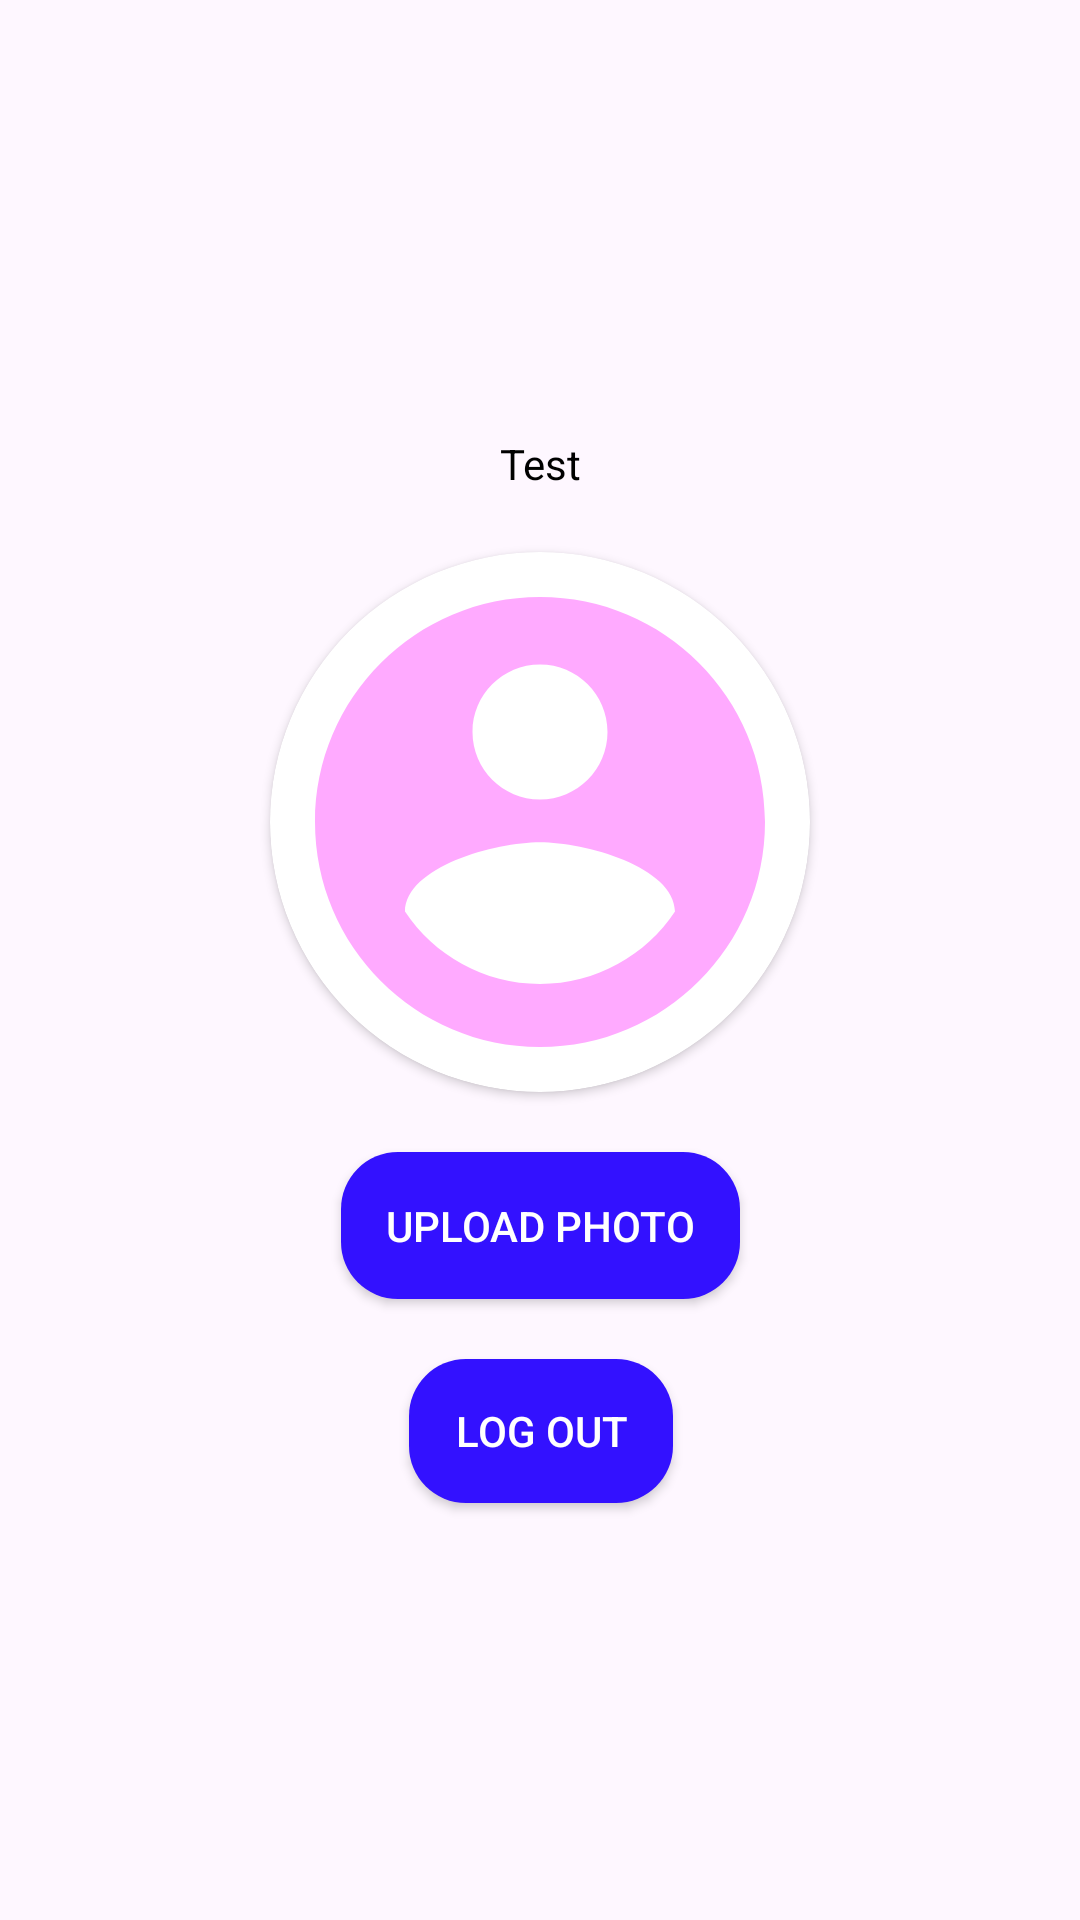

Layout XML and referenced resources for this Android screen:
<!-- AndroidManifest.xml: application theme Theme.ChatApp -->
<!-- res/layout/activity_profile.xml -->
<?xml version="1.0" encoding="utf-8"?>
<androidx.constraintlayout.widget.ConstraintLayout xmlns:android="http://schemas.android.com/apk/res/android"
    xmlns:app="http://schemas.android.com/apk/res-auto"
    xmlns:tools="http://schemas.android.com/tools"
    android:layout_width="match_parent"
    android:layout_height="match_parent"
    tools:context=".Profile">

    <TextView
        android:id="@+id/txtUserEmail"
        android:layout_width="wrap_content"
        android:layout_height="wrap_content"
        android:textColor="@color/black"
        android:layout_marginBottom="20dp"
        app:layout_constraintBottom_toTopOf="@+id/cardView"
        app:layout_constraintEnd_toEndOf="@+id/cardView"
        app:layout_constraintStart_toStartOf="@+id/cardView"
        android:text="Test"/>

    <androidx.cardview.widget.CardView
        android:id="@+id/cardView"
        android:layout_width="180dp"
        android:layout_height="180dp"
        app:cardCornerRadius="90dp"
        app:layout_constraintVertical_bias="0.4"
        app:layout_constraintBottom_toBottomOf="parent"
        app:layout_constraintEnd_toEndOf="parent"
        app:layout_constraintStart_toStartOf="parent"
        app:layout_constraintTop_toTopOf="parent">

        <ImageView
            android:id="@+id/profile_img"
            android:layout_width="match_parent"
            android:layout_height="match_parent"
            android:scaleType="centerCrop"
            android:src="@drawable/account_img" />

    </androidx.cardview.widget.CardView>

    <Button
        android:id="@+id/btnUploadImage"
        android:layout_width="wrap_content"
        android:layout_height="wrap_content"
        android:layout_marginTop="20dp"
        android:background="@drawable/round_blue_shap"
        android:padding="15dp"
        android:text="Upload photo"
        android:textColor="@color/white"
        app:layout_constraintEnd_toEndOf="@+id/cardView"
        app:layout_constraintStart_toStartOf="@+id/cardView"
        app:layout_constraintTop_toBottomOf="@+id/cardView" />

    <Button
        android:id="@+id/btnLogOut"
        android:layout_width="wrap_content"
        android:layout_height="wrap_content"
        android:layout_marginTop="20dp"
        android:background="@drawable/round_blue_shap"
        android:text="Log Out"
        android:textColor="@color/white"
        app:layout_constraintEnd_toEndOf="@+id/btnUploadImage"
        app:layout_constraintStart_toStartOf="@+id/btnUploadImage"
        app:layout_constraintTop_toBottomOf="@+id/btnUploadImage" />


</androidx.constraintlayout.widget.ConstraintLayout>
<!-- resources referenced by this layout -->
<resources>
  <color name="black">#FF000000</color>
  <color name="white">#FFFFFFFF</color>
  <!-- drawable account_img (drawable) -->
  <vector android:height="24dp"
      android:viewportHeight="24"
      android:viewportWidth="24"
      android:width="24dp"
      xmlns:android="http://schemas.android.com/apk/res/android">
  
      <path android:fillColor="@color/colorAccent"
          android:pathData="M12,2C6.48,2 2,6.48 2,12s4.48,10 10,10 10,-4.48 10,-10S17.52,2 12,2zM12,5c1.66,0 3,1.34 3,3s-1.34,3 -3,3 -3,-1.34 -3,-3 1.34,-3 3,-3zM12,19.2c-2.5,0 -4.71,-1.28 -6,-3.22 0.03,-1.99 4,-3.08 6,-3.08 1.99,0 5.97,1.09 6,3.08 -1.29,1.94 -3.5,3.22 -6,3.22z"/>
  </vector>
  <!-- drawable round_blue_shap (drawable) -->
  <?xml version="1.0" encoding="utf-8"?>
  <shape xmlns:android="http://schemas.android.com/apk/res/android">
    
    <solid android:color="@color/colorDark"/>
    <corners android:radius="19dp"/>
  
  </shape>
  <style name="Theme.ChatApp" parent="Base.Theme.ChatApp" />
  <color name="colorAccent">#FFAAFF</color>
  <color name="colorDark">#3311FF</color>
  <style name="Base.Theme.ChatApp" parent="Theme.Material3.DayNight">
      
      
    </style>
</resources>
